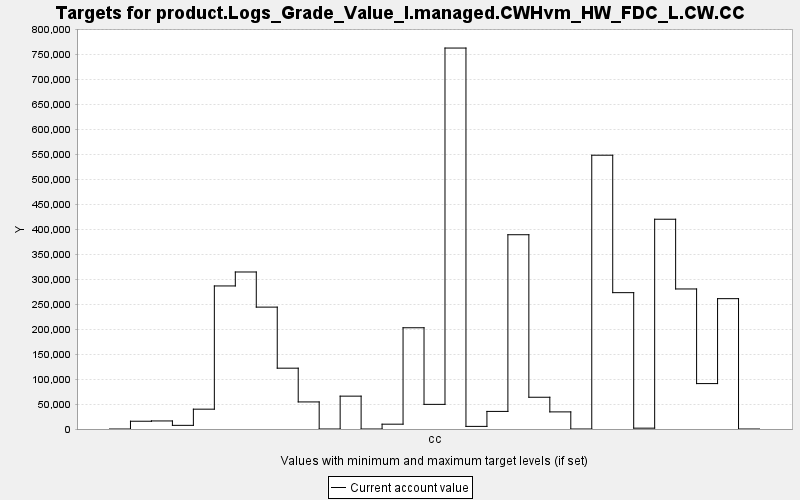

The data file committed next to this chart (first rows):
TARGET, PERIOD, YEAR, PERIODWIDTH, MINIMUM, MAXIMUM, MINWEIGHT, MAXWEIGHT, CURRENT, SUMMARY
product.Logs_Grade_Value_I.managed.CWHvm…, 0, 0, 10.0, 0.0, 10000, 1.0, 1.0, 0.0, 0.0
product.Logs_Grade_Value_I.managed.CWHvm…, 1, 10, 10.0, 0.0, 10000, 1.0, 1.0, 15537, 0.0
product.Logs_Grade_Value_I.managed.CWHvm…, 2, 20, 10.0, 0.0, 10000, 1.0, 1.0, 16118, 0.0
product.Logs_Grade_Value_I.managed.CWHvm…, 3, 30, 10.0, 0.0, 10000, 1.0, 1.0, 7307, 0.0
product.Logs_Grade_Value_I.managed.CWHvm…, 4, 40, 10.0, 0.0, 10000, 1.0, 1.0, 39667, 0.0
product.Logs_Grade_Value_I.managed.CWHvm…, 5, 50, 10.0, 0.0, 10000, 1.0, 1.0, 286141, 0.0
product.Logs_Grade_Value_I.managed.CWHvm…, 6, 60, 10.0, 0.0, 10000, 1.0, 1.0, 314066, 0.0
product.Logs_Grade_Value_I.managed.CWHvm…, 7, 70, 10.0, 0.0, 10000, 1.0, 1.0, 243786, 0.0
product.Logs_Grade_Value_I.managed.CWHvm…, 8, 80, 10.0, 0.0, 10000, 1.0, 1.0, 121669, 0.0
product.Logs_Grade_Value_I.managed.CWHvm…, 9, 90, 10.0, 0.0, 10000, 1.0, 1.0, 54148, 0.0
product.Logs_Grade_Value_I.managed.CWHvm…, 10, 100, 10.0, 0.0, 10000, 1.0, 1.0, 0.0, 0.0
product.Logs_Grade_Value_I.managed.CWHvm…, 11, 110, 10.0, 0.0, 10000, 1.0, 1.0, 65724, 0.0
product.Logs_Grade_Value_I.managed.CWHvm…, 12, 120, 10.0, 0.0, 10000, 1.0, 1.0, 0.0, 0.0
product.Logs_Grade_Value_I.managed.CWHvm…, 13, 130, 10.0, 0.0, 10000, 1.0, 1.0, 9642, 0.0
product.Logs_Grade_Value_I.managed.CWHvm…, 14, 140, 10.0, 0.0, 10000, 1.0, 1.0, 202509, 0.0
product.Logs_Grade_Value_I.managed.CWHvm…, 15, 150, 10.0, 0.0, 10000, 1.0, 1.0, 49287, 0.0
product.Logs_Grade_Value_I.managed.CWHvm…, 16, 160, 10.0, 0.0, 10000, 1.0, 1.0, 761999, 0.0
product.Logs_Grade_Value_I.managed.CWHvm…, 17, 170, 10.0, 0.0, 10000, 1.0, 1.0, 5221, 0.0
product.Logs_Grade_Value_I.managed.CWHvm…, 18, 180, 10.0, 0.0, 10000, 1.0, 1.0, 35190, 0.0
product.Logs_Grade_Value_I.managed.CWHvm…, 19, 190, 10.0, 0.0, 10000, 1.0, 1.0, 388589, 0.0
product.Logs_Grade_Value_I.managed.CWHvm…, 20, 200, 10.0, 0.0, 10000, 1.0, 1.0, 63508, 0.0
product.Logs_Grade_Value_I.managed.CWHvm…, 21, 210, 10.0, 0.0, 10000, 1.0, 1.0, 34228, 0.0
product.Logs_Grade_Value_I.managed.CWHvm…, 22, 220, 10.0, 0.0, 10000, 1.0, 1.0, 0.0, 0.0
product.Logs_Grade_Value_I.managed.CWHvm…, 23, 230, 10.0, 0.0, 10000, 1.0, 1.0, 547658, 0.0
product.Logs_Grade_Value_I.managed.CWHvm…, 24, 240, 10.0, 0.0, 10000, 1.0, 1.0, 272728, 0.0
product.Logs_Grade_Value_I.managed.CWHvm…, 25, 250, 10.0, 0.0, 10000, 1.0, 1.0, 1693, 0.0
product.Logs_Grade_Value_I.managed.CWHvm…, 26, 260, 10.0, 0.0, 10000, 1.0, 1.0, 419591, 0.0
product.Logs_Grade_Value_I.managed.CWHvm…, 27, 270, 10.0, 0.0, 10000, 1.0, 1.0, 280110, 0.0
product.Logs_Grade_Value_I.managed.CWHvm…, 28, 280, 10.0, 0.0, 10000, 1.0, 1.0, 90839, 0.0
product.Logs_Grade_Value_I.managed.CWHvm…, 29, 290, 10.0, 0.0, 10000, 1.0, 1.0, 260726, 0.0
product.Logs_Grade_Value_I.managed.CWHvm…, 30, 300, 10.0, 0.0, 10000, 1.0, 1.0, 0.0, 0.0
